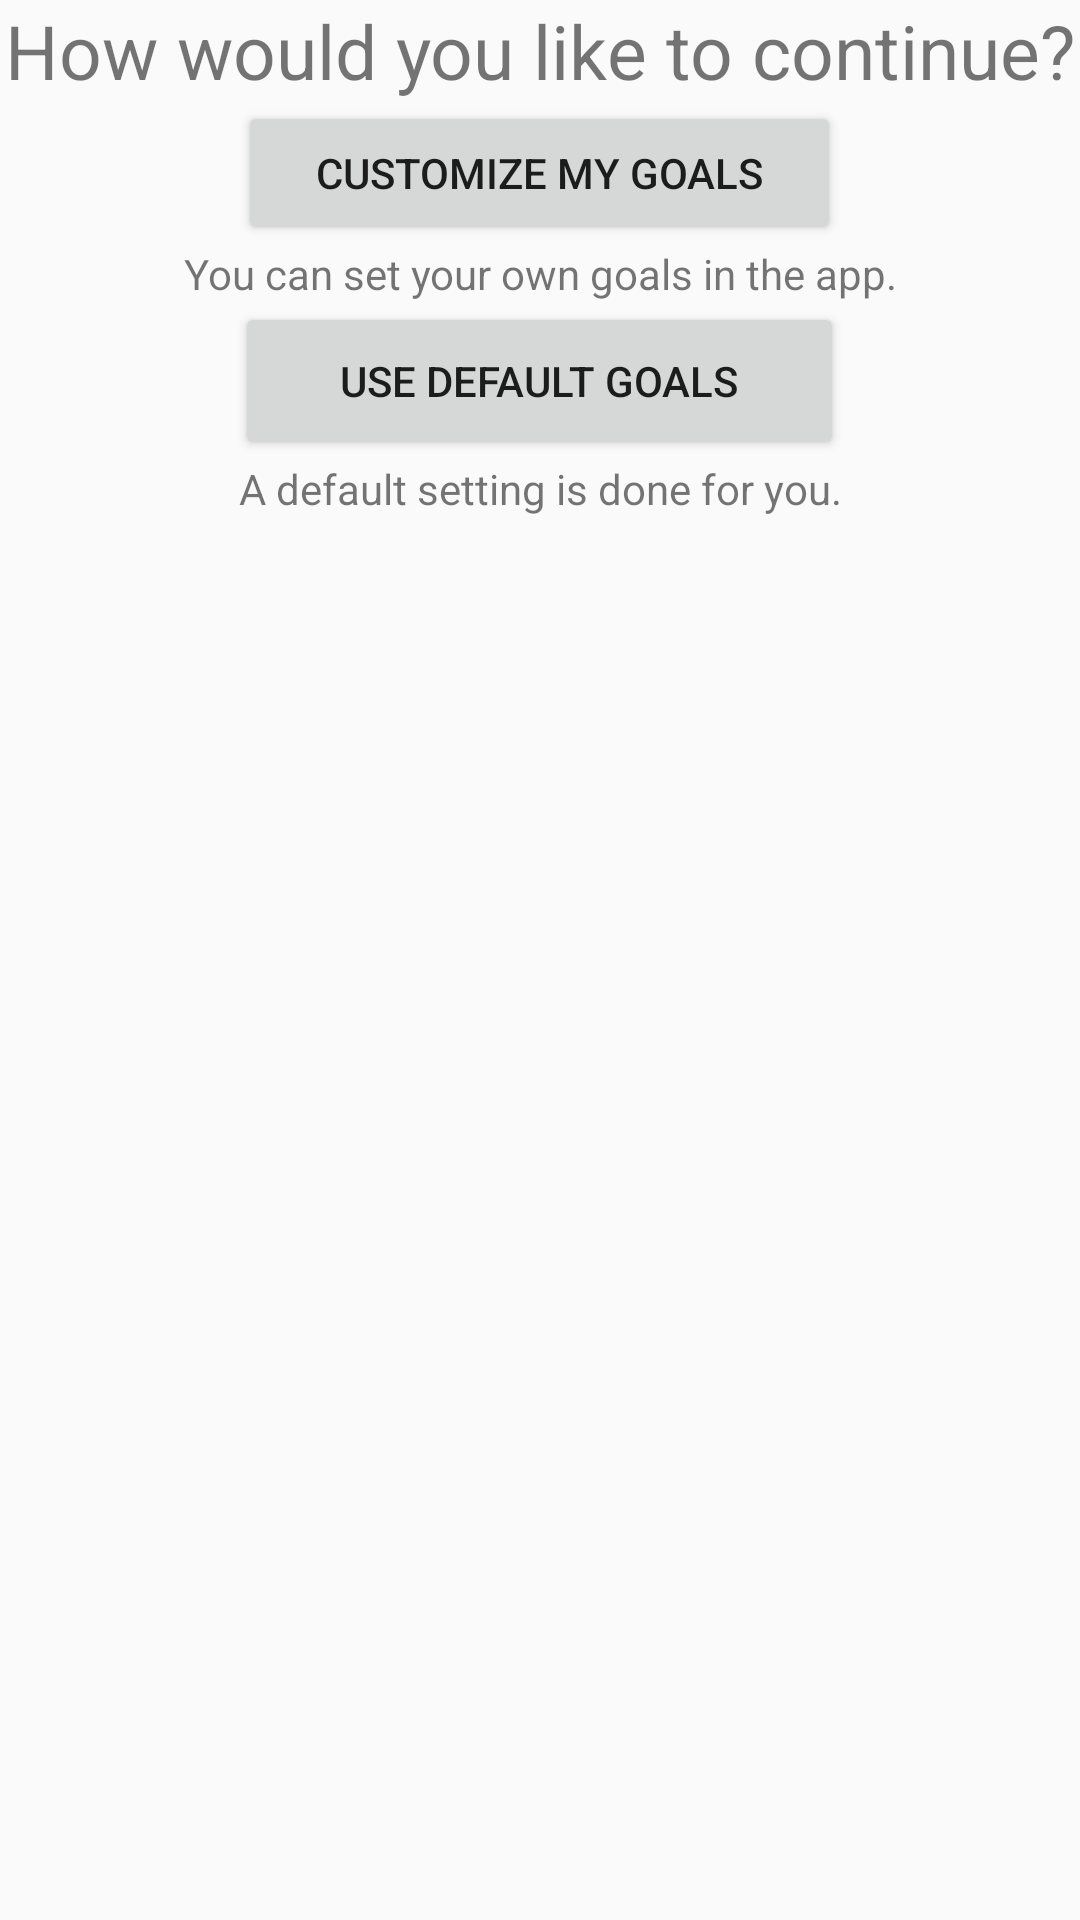

Here is an Android app screen rendered from its layout file. Give the layout XML and the strings, colors and styles it references.
<!-- AndroidManifest.xml: application theme AppTheme -->
<!-- res/layout/goal_initializer.xml -->
<?xml version="1.0" encoding="utf-8"?>
<LinearLayout xmlns:android="http://schemas.android.com/apk/res/android"
        android:layout_width="match_parent"
        android:layout_height="match_parent"
        android:layout_centerInParent="true"
        android:gravity="center_horizontal"
        android:orientation="vertical"
    android:weightSum="1">

    <TextView
        android:text="How would you like to continue?"
        android:layout_width="wrap_content"
        android:layout_height="wrap_content"
        android:id="@+id/textView"
        android:textSize="25sp" />

    <Button
        android:text="Customize my goals"
        android:layout_width="201dp"
        android:layout_height="wrap_content"
        android:id="@+id/customizeGoals" />

    <TextView
        android:text="You can set your own goals in the app."
        android:layout_width="match_parent"
        android:layout_height="wrap_content"
        android:id="@+id/textView2"
        android:textAlignment="center" />

    <Button
        android:text="Use Default Goals"
        android:layout_width="203dp"
        android:layout_height="wrap_content"
        android:id="@+id/defaultGoals"
        android:layout_weight="0.01" />

    <TextView
        android:text="A default setting is done for you."
        android:layout_width="match_parent"
        android:layout_height="wrap_content"
        android:id="@+id/textView3"
        android:textAlignment="center" />

</LinearLayout>
<!-- resources referenced by this layout -->
<resources>
  <style name="AppTheme" parent="Theme.AppCompat.Light.DarkActionBar">
          
          <item name="colorPrimary">@color/bs_content</item>
          <item name="colorPrimaryDark">@color/bs_contentDark</item>
          <item name="colorAccent">@color/bs_emphasis</item>
  
          <item name="windowActionBar">false</item>
          <item name="windowNoTitle">true</item>
      </style>
  <color name="bs_content">#828282</color>
  <color name="bs_contentDark">#5A5A5A</color>
  <color name="bs_emphasis">#347FC4</color>
</resources>
